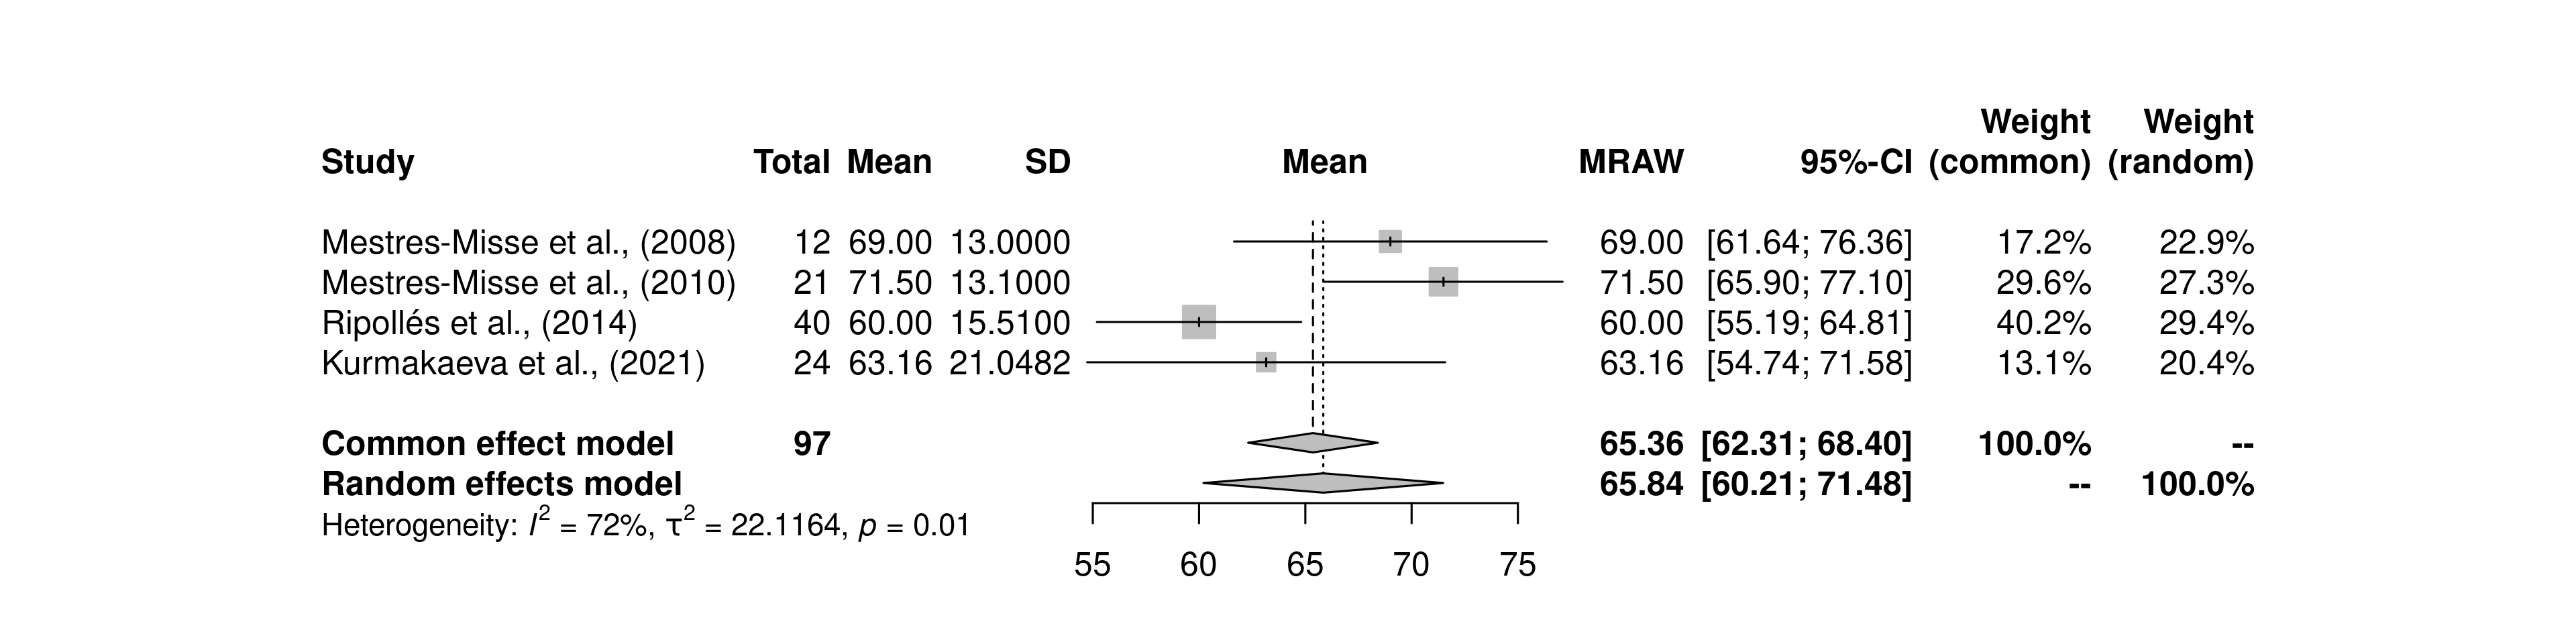

The script that saved this image:
library(meta)
library(metafor)

d <- read.csv("contextual_learning.csv")

metaanalysis <- metamean(
    studlab = study,
    n = n,
    mean = mean_acc,
    sd = sd_acc,
    data = d
)

print(metaanalysis)

png("./meta_intercept.png", width = 960 * 4, height = 240 * 4, res = 300)
forest.meta(metaanalysis)
dev.off()

random_effects_model <- round(metaanalysis$ TE.random[1] * 1e-2, 3)

intercept_prior <- log(
    random_effects_model / (1 - random_effects_model)
)

print(intercept_prior)
